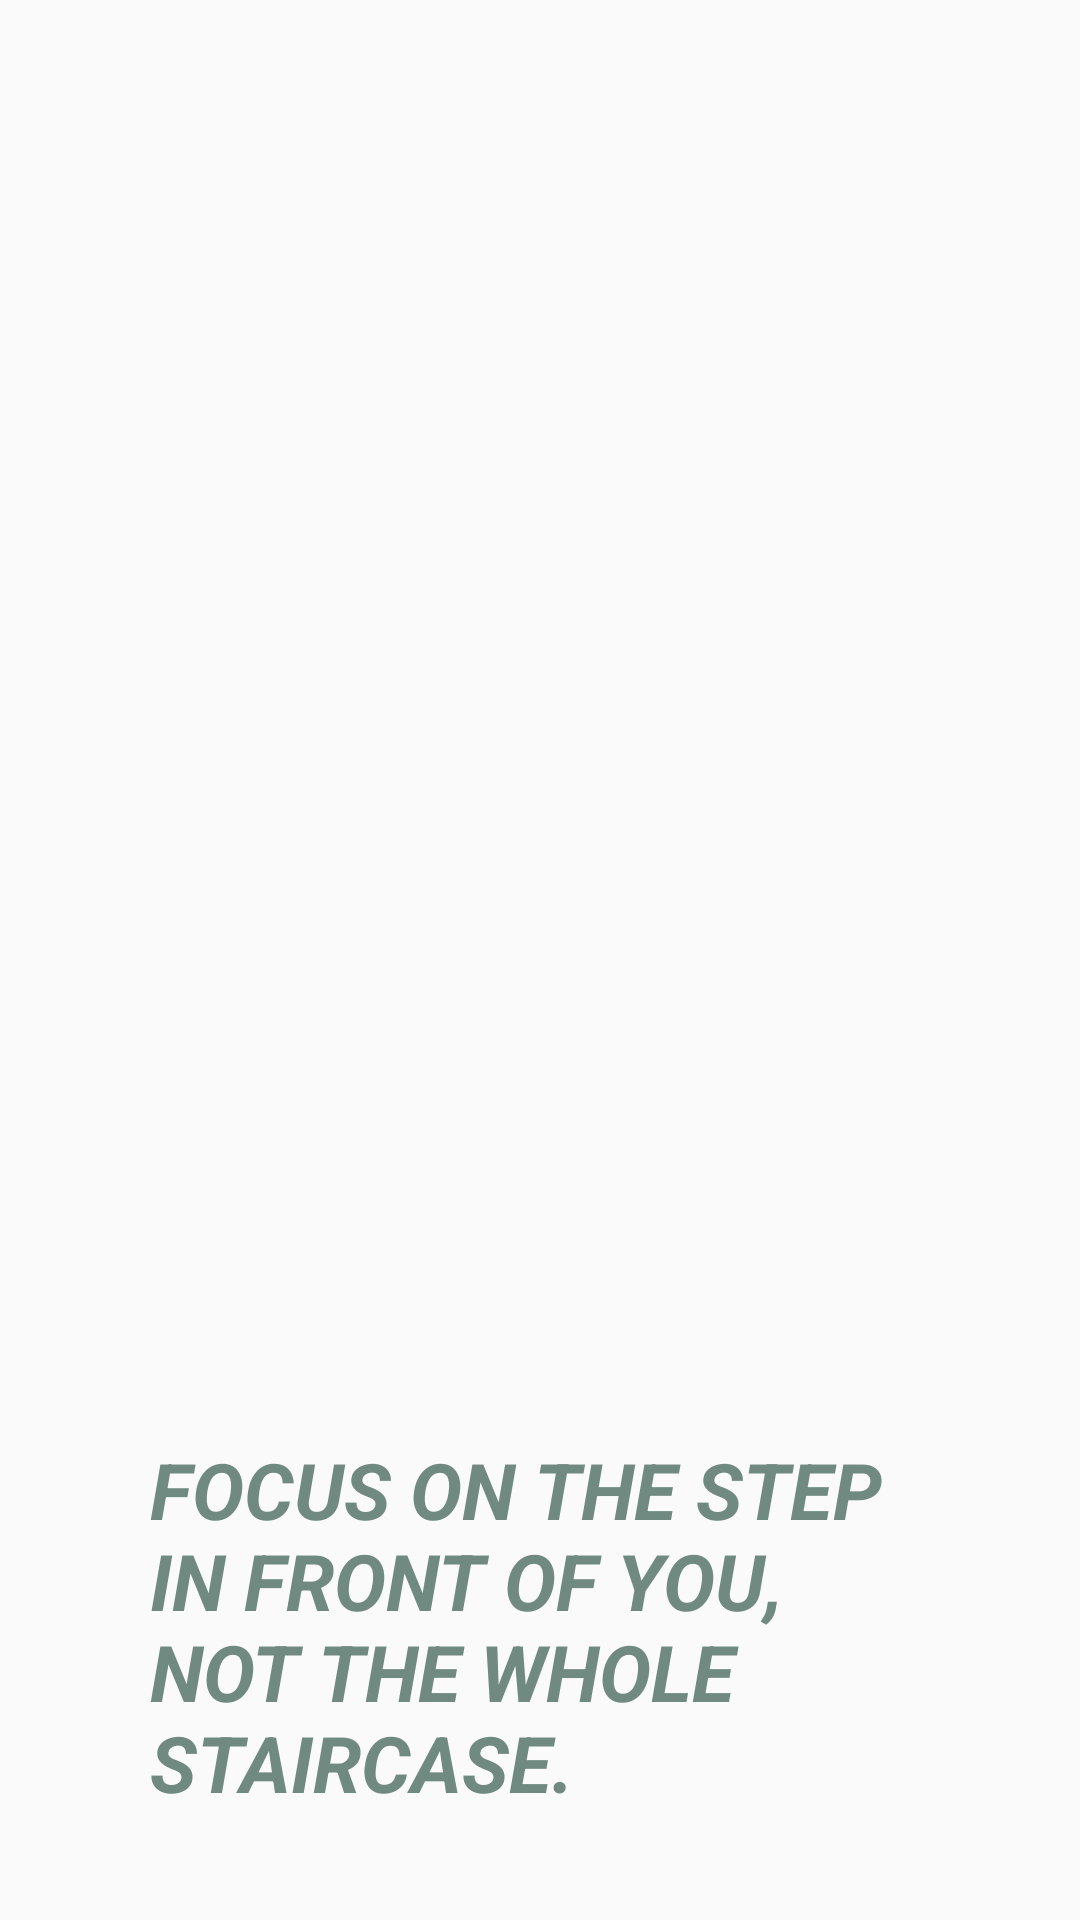

This screen was rendered from an Android layout file. Write that file and the resources it references.
<!-- AndroidManifest.xml: application theme AppTheme -->
<!-- res/layout/slide_layout.xml -->
<?xml version="1.0" encoding="utf-8"?>
<RelativeLayout xmlns:android="http://schemas.android.com/apk/res/android"
    xmlns:app="http://schemas.android.com/apk/res-auto"
    android:layout_width="match_parent" android:layout_height="match_parent">

    <ImageView
        android:id="@+id/ivSlide1"
        android:layout_width="281dp"
        android:layout_height="313dp"
        android:layout_marginLeft="140dp"
        android:layout_marginTop="130dp"

        app:srcCompat="@drawable/motivation1" />

    <TextView
        android:id="@+id/tvSlide1"
        android:layout_width="248dp"
        android:layout_height="127dp"
        android:layout_below="@id/ivSlide1"
        android:layout_marginLeft="50dp"
        android:layout_marginTop="36dp"


        android:text="@string/focus_on_the_step_in_front_of_you_not_the_whole_staircase"
        android:textAllCaps="true"
        android:textColor="#708A81"
        android:textSize="26sp"
        android:textStyle="bold|italic" />
</RelativeLayout>
<!-- resources referenced by this layout -->
<resources>
  <string name="focus_on_the_step_in_front_of_you_not_the_whole_staircase">Focus on the step in front of you, not the whole staircase.</string>
  <style name="AppTheme" parent="Theme.AppCompat.Light.NoActionBar">
          
          <item name="colorPrimary">@color/colorPrimary</item>
          <item name="colorPrimaryDark">@color/colorPrimaryDark</item>
          <item name="colorAccent">@color/colorAccent</item>
      </style>
  <color name="colorPrimary">#E1284854</color>
  <color name="colorPrimaryDark">#E1284854</color>
  <color name="colorAccent">#708a81</color>
</resources>
